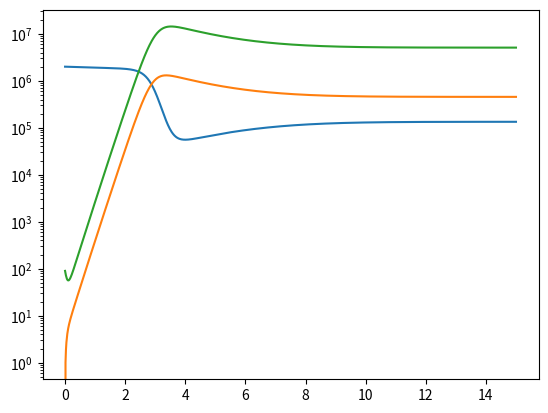

The matplotlib source for this figure:
# from https://youtu.be/MXUMJMrX2Gw

from scipy.integrate import odeint
import numpy as np
import matplotlib.pyplot as plt

def odes(x, t):
    '''
    x:list a list of outputs of each non-derived function at
    t:float time
    '''

    # constants
    a1 = 3e5
    a2 = 0.2
    a3 = 4e-7
    a4 = 0.6
    a5 = 8
    a6 = 90

    # assign each ODE to a vector element
    A = x[0]
    B = x[1]
    C = x[2]

    # define each ODE
    dAdt = a1 - a2*A - a3*A*C
    dBdt = a3*A*C - a4*B
    dCdt = -a3*A*C - a5*C + a6*B

    return [dAdt, dBdt, dCdt]

# define initial conditions
x0 = [2e6, 0, 90]

# (opt) test the defined ODEs
print(odes(x=x0, t=0))

# declare a time window
t = np.linspace(0, 15, 1000)
    ## endpoint=True

x = odeint(odes, x0, t)

A = x[:, 0]
B = x[:, 1]
C = x[:, 2]

# plot
plt.semilogy(t, A)
plt.semilogy(t, B)
plt.semilogy(t, C)
plt.show()